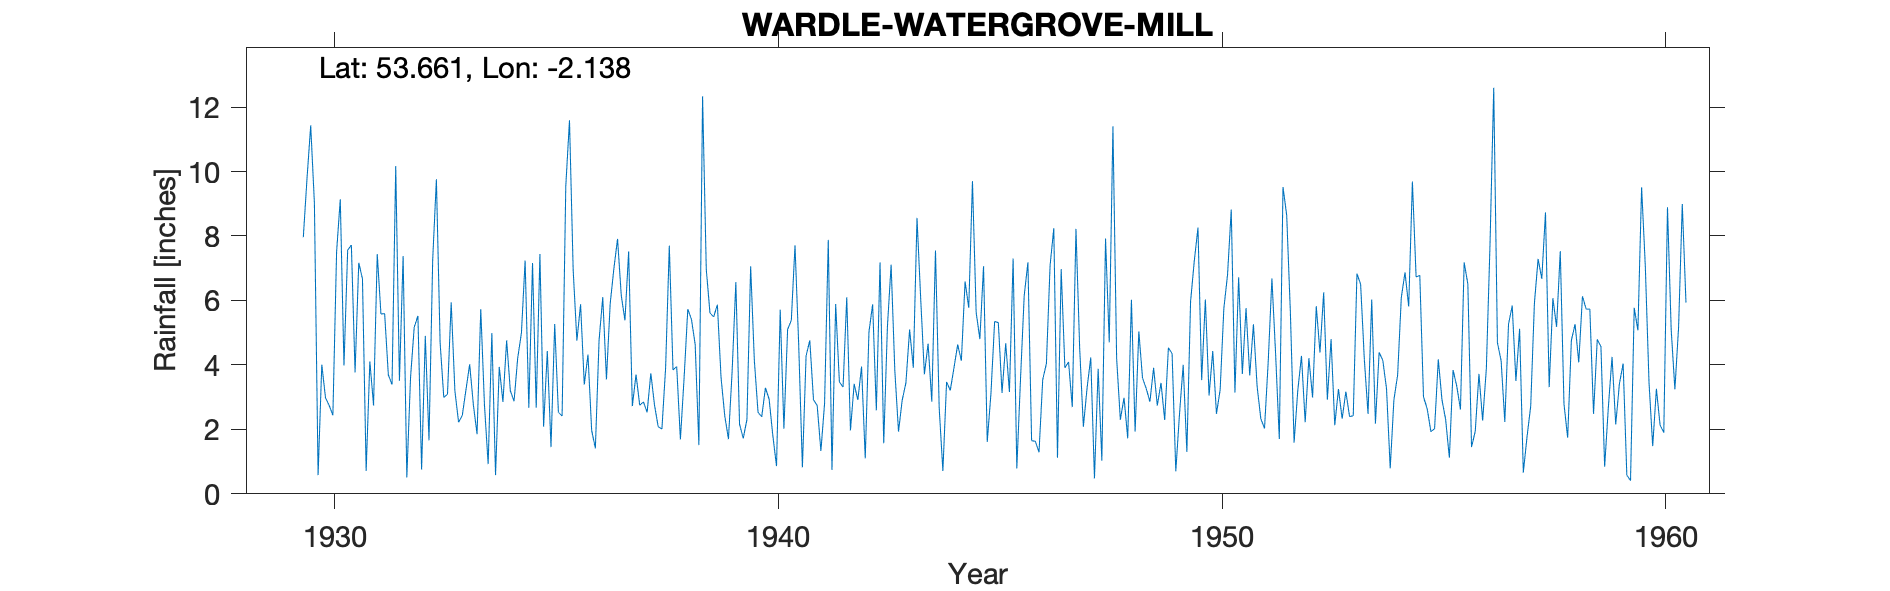

The table this chart was drawn from, first rows:
WARDLE (WATERGROVE MILL), , , , , , , , , , , , , , , , , , , , , , , 
Grid ref, SD910183, Long, -2.138, Lat, 53.66, Elevation, 810, ft, , , , , , , , , , , , , , , 
Station no, 2913, , , , , , , , , , , , , , , , , , , , , , 
, 1920, 1921, 1922, 1923, 1924, 1925, 1926, 1927, 1928, 1929, 1930, 1931, 1932, 1933, 1934, 1935, 1936, 1937, 1938, 1939, 1940, 1941, 1942
January, , , , , , , , , , , 9.03, 7.17, 7.38, 3.09, 4.99, 2.67, 5.88, 5.38, 7.7, 5.49, 2.53, 0.82, 6.1
February, , , , , , , , , , , 0.58, 6.67, 0.51, 5.94, 0.58, 7.44, 3.39, 7.52, 3.84, 5.87, 2.39, 4.28, 1.97
March, , , , , , , , , , , 4.01, 0.71, 3.6, 3.2, 3.94, 2.08, 4.32, 2.72, 3.95, 3.6, 3.29, 4.76, 3.41
April, , , , , , , , , , , 2.98, 4.11, 5.17, 2.22, 2.85, 4.43, 1.97, 3.7, 1.69, 2.42, 2.94, 2.92, 2.91
May, , , , , , , , , , , 2.74, 2.74, 5.52, 2.43, 4.76, 1.45, 1.41, 2.75, 3.59, 1.7, 1.81, 2.74, 3.95
June, , , , , , , , , , , 2.44, 7.44, 0.75, 3.23, 3.2, 5.27, 4.76, 2.85, 5.73, 3.82, 0.86, 1.33, 1.1
July, , , , , , , , , , , 7.5, 5.58, 4.9, 4.02, 2.87, 2.53, 6.1, 2.53, 5.41, 6.57, 5.71, 2.8, 5.02
August, , , , , , , , , , , 9.14, 5.59, 1.66, 2.76, 4.22, 2.41, 3.55, 3.74, 4.63, 2.16, 2.02, 7.88, 5.88
September, , , , , , , , , , , 3.98, 3.69, 7.27, 1.85, 4.99, 9.55, 5.89, 2.75, 1.51, 1.72, 5.1, 0.74, 2.59
October, , , , , , , , , , 7.96, 7.56, 3.39, 9.76, 5.73, 7.24, 11.59, 6.98, 2.08, 12.33, 2.31, 5.38, 5.89, 7.18
November, , , , , , , , , , 9.78, 7.72, 10.17, 4.7, 2.76, 2.67, 6.93, 7.91, 2.01, 6.96, 7.06, 7.71, 3.47, 1.57
December, , , , , , , , , , 11.43, 3.77, 3.51, 2.99, 0.92, 7.16, 4.75, 6.16, 3.91, 5.61, 4.14, 4.63, 3.31, 5.19
Total, , , , , , , , , , , 61.45, 60.77, 54.21, 38.15, 49.47, 61.1, 58.32, 41.94, 62.95, 46.86, 44.37, 40.94, 46.87
12041, WATERGROVE RESR, 01/01/1929, Current, , , , , , , , , , , , , , , , , , , , 
